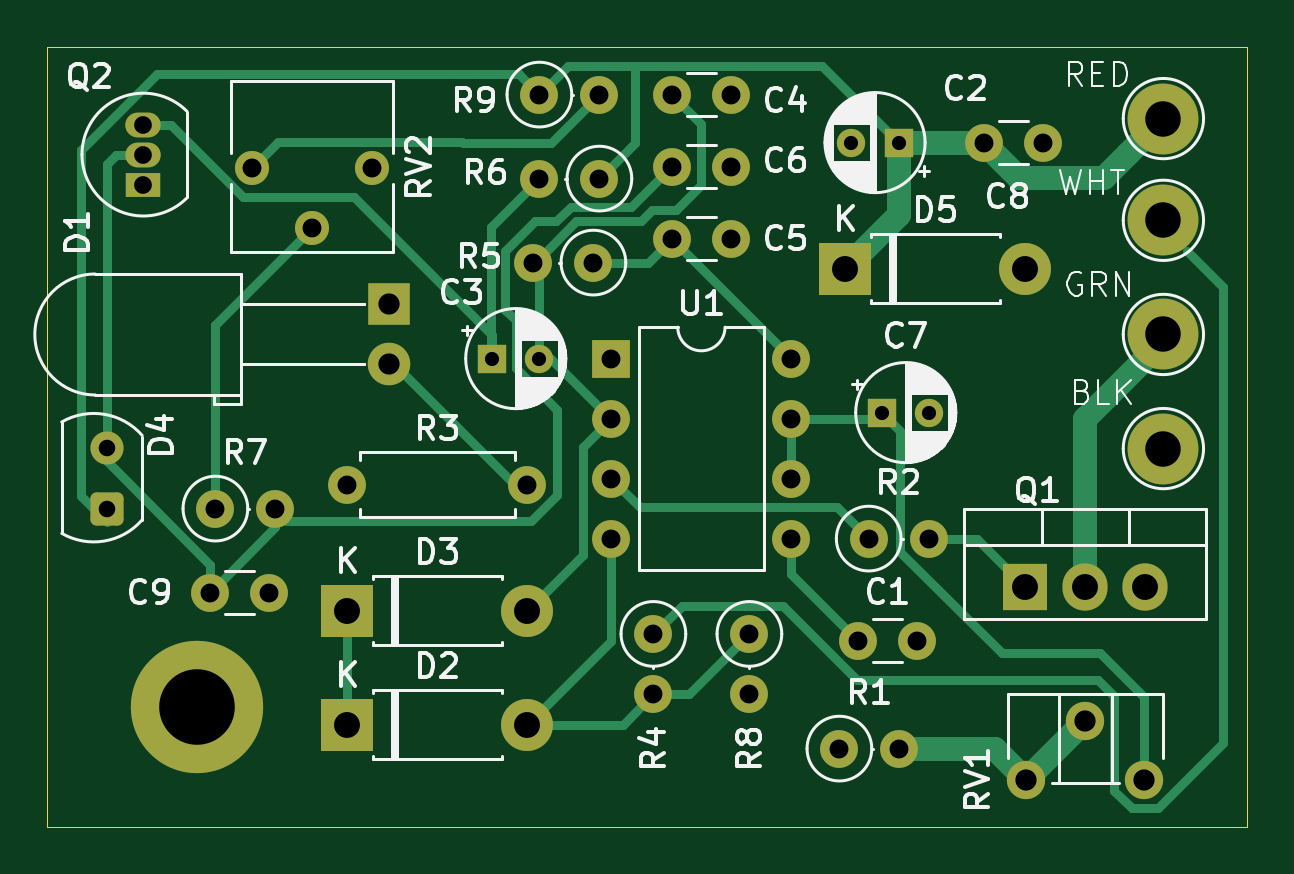
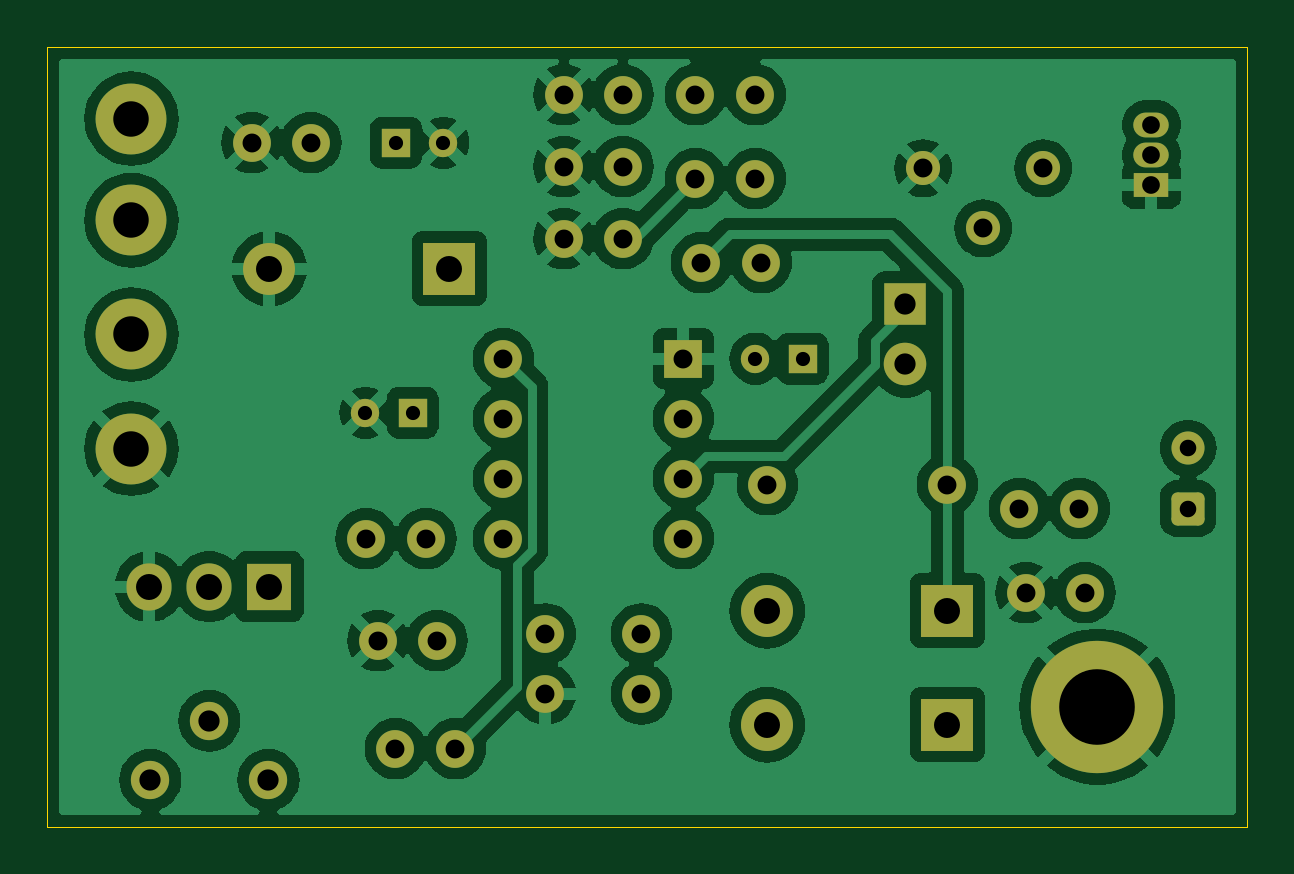
Circuit board: 11 layer files. Board 50.8 x 33.0 mm.
- bottom_copper: shooting_sensor_new-B_Cu.gbr (114125 bytes)
- bottom_mask: shooting_sensor_new-B_Mask.gbr (4126 bytes)
- paste: shooting_sensor_new-B_Paste.gbr (462 bytes)
- bottom_silk: shooting_sensor_new-B_Silkscreen.gbr (463 bytes)
- outline: shooting_sensor_new-Edge_Cuts.gbr (614 bytes)
- top_copper: shooting_sensor_new-F_Cu.gbr (12708 bytes)
- top_mask: shooting_sensor_new-F_Mask.gbr (4126 bytes)
- paste: shooting_sensor_new-F_Paste.gbr (462 bytes)
- top_silk: shooting_sensor_new-F_Silkscreen.gbr (61496 bytes)
- drill: shooting_sensor_new-NPTH.drl (265 bytes)
- drill: shooting_sensor_new-PTH.drl (1670 bytes)

=== bottom_copper: shooting_sensor_new-B_Cu.gbr (114125 bytes, source omitted) ===
=== bottom_mask: shooting_sensor_new-B_Mask.gbr ===
%TF.GenerationSoftware,KiCad,Pcbnew,8.0.5*%
%TF.CreationDate,2024-12-08T10:15:27-05:00*%
%TF.ProjectId,shooting_sensor_new,73686f6f-7469-46e6-975f-73656e736f72,rev?*%
%TF.SameCoordinates,Original*%
%TF.FileFunction,Soldermask,Bot*%
%TF.FilePolarity,Negative*%
%FSLAX46Y46*%
G04 Gerber Fmt 4.6, Leading zero omitted, Abs format (unit mm)*
G04 Created by KiCad (PCBNEW 8.0.5) date 2024-12-08 10:15:27*
%MOMM*%
%LPD*%
G01*
G04 APERTURE LIST*
G04 Aperture macros list*
%AMRoundRect*
0 Rectangle with rounded corners*
0 $1 Rounding radius*
0 $2 $3 $4 $5 $6 $7 $8 $9 X,Y pos of 4 corners*
0 Add a 4 corners polygon primitive as box body*
4,1,4,$2,$3,$4,$5,$6,$7,$8,$9,$2,$3,0*
0 Add four circle primitives for the rounded corners*
1,1,$1+$1,$2,$3*
1,1,$1+$1,$4,$5*
1,1,$1+$1,$6,$7*
1,1,$1+$1,$8,$9*
0 Add four rect primitives between the rounded corners*
20,1,$1+$1,$2,$3,$4,$5,0*
20,1,$1+$1,$4,$5,$6,$7,0*
20,1,$1+$1,$6,$7,$8,$9,0*
20,1,$1+$1,$8,$9,$2,$3,0*%
G04 Aperture macros list end*
%ADD10C,1.600000*%
%ADD11O,1.600000X1.600000*%
%ADD12RoundRect,0.249200X0.450800X-0.450800X0.450800X0.450800X-0.450800X0.450800X-0.450800X-0.450800X0*%
%ADD13C,1.400000*%
%ADD14R,2.200000X2.200000*%
%ADD15O,2.200000X2.200000*%
%ADD16R,1.600000X1.600000*%
%ADD17R,1.200000X1.200000*%
%ADD18C,1.200000*%
%ADD19C,3.000000*%
%ADD20C,1.440000*%
%ADD21R,1.905000X2.000000*%
%ADD22O,1.905000X2.000000*%
%ADD23R,1.500000X1.050000*%
%ADD24O,1.500000X1.050000*%
%ADD25C,5.600000*%
%ADD26C,1.620000*%
%ADD27R,1.800000X1.800000*%
%ADD28C,1.800000*%
G04 APERTURE END LIST*
D10*
%TO.C,R7*%
X83566000Y-68834000D03*
D11*
X86106000Y-68834000D03*
%TD*%
D10*
%TO.C,C9*%
X83332000Y-72390000D03*
X85832000Y-72390000D03*
%TD*%
%TO.C,R2*%
X111223000Y-70104000D03*
D11*
X113763000Y-70104000D03*
%TD*%
D12*
%TO.C,D4*%
X78965000Y-68834000D03*
D13*
X78965000Y-66274000D03*
%TD*%
D14*
%TO.C,D3*%
X89154000Y-73152000D03*
D15*
X96774000Y-73152000D03*
%TD*%
D10*
%TO.C,R1*%
X109982000Y-78994000D03*
D11*
X112522000Y-78994000D03*
%TD*%
D16*
%TO.C,U1*%
X100330000Y-62484000D03*
D11*
X100330000Y-65024000D03*
X100330000Y-67564000D03*
X100330000Y-70104000D03*
X107950000Y-70104000D03*
X107950000Y-67564000D03*
X107950000Y-65024000D03*
X107950000Y-62484000D03*
%TD*%
D14*
%TO.C,D5*%
X110236000Y-58674000D03*
D15*
X117856000Y-58674000D03*
%TD*%
D17*
%TO.C,C3*%
X95282000Y-62484000D03*
D18*
X97282000Y-62484000D03*
%TD*%
D19*
%TO.C,H1*%
X123698000Y-52324000D03*
%TD*%
D20*
%TO.C,RV2*%
X85105000Y-54431000D03*
X87645000Y-56971000D03*
X90185000Y-54431000D03*
%TD*%
D10*
%TO.C,R3*%
X89154000Y-67818000D03*
D11*
X96774000Y-67818000D03*
%TD*%
D17*
%TO.C,C7*%
X111792000Y-64770000D03*
D18*
X113792000Y-64770000D03*
%TD*%
D10*
%TO.C,C4*%
X102890000Y-51308000D03*
X105390000Y-51308000D03*
%TD*%
D19*
%TO.C,H4*%
X123698000Y-66294000D03*
%TD*%
D10*
%TO.C,R8*%
X106172000Y-74139000D03*
D11*
X106172000Y-76679000D03*
%TD*%
D10*
%TO.C,C5*%
X102890000Y-57404000D03*
X105390000Y-57404000D03*
%TD*%
%TO.C,C1*%
X110764000Y-74422000D03*
X113264000Y-74422000D03*
%TD*%
D19*
%TO.C,H3*%
X123698000Y-61462332D03*
%TD*%
D21*
%TO.C,Q1*%
X117856000Y-72136000D03*
D22*
X120396000Y-72136000D03*
X122936000Y-72136000D03*
%TD*%
D23*
%TO.C,Q2*%
X80518000Y-55118000D03*
D24*
X80518000Y-53848000D03*
X80518000Y-52578000D03*
%TD*%
D10*
%TO.C,R9*%
X97282000Y-51308000D03*
D11*
X99822000Y-51308000D03*
%TD*%
D17*
%TO.C,C2*%
X112490000Y-53340000D03*
D18*
X110490000Y-53340000D03*
%TD*%
D25*
%TO.C,REF\u002A\u002A*%
X82804000Y-77216000D03*
%TD*%
D10*
%TO.C,R6*%
X99822000Y-54864000D03*
D11*
X97282000Y-54864000D03*
%TD*%
D14*
%TO.C,D2*%
X89154000Y-77978000D03*
D15*
X96774000Y-77978000D03*
%TD*%
D10*
%TO.C,R4*%
X102108000Y-74139000D03*
D11*
X102108000Y-76679000D03*
%TD*%
D10*
%TO.C,R5*%
X99568000Y-58420000D03*
D11*
X97028000Y-58420000D03*
%TD*%
D10*
%TO.C,C8*%
X116098000Y-53340000D03*
X118598000Y-53340000D03*
%TD*%
D26*
%TO.C,RV1*%
X117896000Y-80319000D03*
X120396000Y-77819000D03*
X122896000Y-80319000D03*
%TD*%
D10*
%TO.C,C6*%
X102890000Y-54356000D03*
X105390000Y-54356000D03*
%TD*%
D27*
%TO.C,D1*%
X90932000Y-60193000D03*
D28*
X90932000Y-62733000D03*
%TD*%
D19*
%TO.C,H2*%
X123698000Y-56630666D03*
%TD*%
M02*

=== paste: shooting_sensor_new-B_Paste.gbr ===
%TF.GenerationSoftware,KiCad,Pcbnew,8.0.5*%
%TF.CreationDate,2024-12-08T10:15:27-05:00*%
%TF.ProjectId,shooting_sensor_new,73686f6f-7469-46e6-975f-73656e736f72,rev?*%
%TF.SameCoordinates,Original*%
%TF.FileFunction,Paste,Bot*%
%TF.FilePolarity,Positive*%
%FSLAX46Y46*%
G04 Gerber Fmt 4.6, Leading zero omitted, Abs format (unit mm)*
G04 Created by KiCad (PCBNEW 8.0.5) date 2024-12-08 10:15:27*
%MOMM*%
%LPD*%
G01*
G04 APERTURE LIST*
G04 APERTURE END LIST*
M02*

=== bottom_silk: shooting_sensor_new-B_Silkscreen.gbr ===
%TF.GenerationSoftware,KiCad,Pcbnew,8.0.5*%
%TF.CreationDate,2024-12-08T10:15:27-05:00*%
%TF.ProjectId,shooting_sensor_new,73686f6f-7469-46e6-975f-73656e736f72,rev?*%
%TF.SameCoordinates,Original*%
%TF.FileFunction,Legend,Bot*%
%TF.FilePolarity,Positive*%
%FSLAX46Y46*%
G04 Gerber Fmt 4.6, Leading zero omitted, Abs format (unit mm)*
G04 Created by KiCad (PCBNEW 8.0.5) date 2024-12-08 10:15:27*
%MOMM*%
%LPD*%
G01*
G04 APERTURE LIST*
G04 APERTURE END LIST*
M02*

=== outline: shooting_sensor_new-Edge_Cuts.gbr ===
%TF.GenerationSoftware,KiCad,Pcbnew,8.0.5*%
%TF.CreationDate,2024-12-08T10:15:27-05:00*%
%TF.ProjectId,shooting_sensor_new,73686f6f-7469-46e6-975f-73656e736f72,rev?*%
%TF.SameCoordinates,Original*%
%TF.FileFunction,Profile,NP*%
%FSLAX46Y46*%
G04 Gerber Fmt 4.6, Leading zero omitted, Abs format (unit mm)*
G04 Created by KiCad (PCBNEW 8.0.5) date 2024-12-08 10:15:27*
%MOMM*%
%LPD*%
G01*
G04 APERTURE LIST*
%TA.AperFunction,Profile*%
%ADD10C,0.050000*%
%TD*%
G04 APERTURE END LIST*
D10*
X76454000Y-49296000D02*
X127254000Y-49296000D01*
X127254000Y-82296000D01*
X76454000Y-82296000D01*
X76454000Y-49296000D01*
M02*

=== top_copper: shooting_sensor_new-F_Cu.gbr (12708 bytes, source omitted) ===
=== top_mask: shooting_sensor_new-F_Mask.gbr ===
%TF.GenerationSoftware,KiCad,Pcbnew,8.0.5*%
%TF.CreationDate,2024-12-08T10:15:27-05:00*%
%TF.ProjectId,shooting_sensor_new,73686f6f-7469-46e6-975f-73656e736f72,rev?*%
%TF.SameCoordinates,Original*%
%TF.FileFunction,Soldermask,Top*%
%TF.FilePolarity,Negative*%
%FSLAX46Y46*%
G04 Gerber Fmt 4.6, Leading zero omitted, Abs format (unit mm)*
G04 Created by KiCad (PCBNEW 8.0.5) date 2024-12-08 10:15:27*
%MOMM*%
%LPD*%
G01*
G04 APERTURE LIST*
G04 Aperture macros list*
%AMRoundRect*
0 Rectangle with rounded corners*
0 $1 Rounding radius*
0 $2 $3 $4 $5 $6 $7 $8 $9 X,Y pos of 4 corners*
0 Add a 4 corners polygon primitive as box body*
4,1,4,$2,$3,$4,$5,$6,$7,$8,$9,$2,$3,0*
0 Add four circle primitives for the rounded corners*
1,1,$1+$1,$2,$3*
1,1,$1+$1,$4,$5*
1,1,$1+$1,$6,$7*
1,1,$1+$1,$8,$9*
0 Add four rect primitives between the rounded corners*
20,1,$1+$1,$2,$3,$4,$5,0*
20,1,$1+$1,$4,$5,$6,$7,0*
20,1,$1+$1,$6,$7,$8,$9,0*
20,1,$1+$1,$8,$9,$2,$3,0*%
G04 Aperture macros list end*
%ADD10C,1.600000*%
%ADD11O,1.600000X1.600000*%
%ADD12RoundRect,0.249200X0.450800X-0.450800X0.450800X0.450800X-0.450800X0.450800X-0.450800X-0.450800X0*%
%ADD13C,1.400000*%
%ADD14R,2.200000X2.200000*%
%ADD15O,2.200000X2.200000*%
%ADD16R,1.600000X1.600000*%
%ADD17R,1.200000X1.200000*%
%ADD18C,1.200000*%
%ADD19C,3.000000*%
%ADD20C,1.440000*%
%ADD21R,1.905000X2.000000*%
%ADD22O,1.905000X2.000000*%
%ADD23R,1.500000X1.050000*%
%ADD24O,1.500000X1.050000*%
%ADD25C,5.600000*%
%ADD26C,1.620000*%
%ADD27R,1.800000X1.800000*%
%ADD28C,1.800000*%
G04 APERTURE END LIST*
D10*
%TO.C,R7*%
X83566000Y-68834000D03*
D11*
X86106000Y-68834000D03*
%TD*%
D10*
%TO.C,C9*%
X83332000Y-72390000D03*
X85832000Y-72390000D03*
%TD*%
%TO.C,R2*%
X111223000Y-70104000D03*
D11*
X113763000Y-70104000D03*
%TD*%
D12*
%TO.C,D4*%
X78965000Y-68834000D03*
D13*
X78965000Y-66274000D03*
%TD*%
D14*
%TO.C,D3*%
X89154000Y-73152000D03*
D15*
X96774000Y-73152000D03*
%TD*%
D10*
%TO.C,R1*%
X109982000Y-78994000D03*
D11*
X112522000Y-78994000D03*
%TD*%
D16*
%TO.C,U1*%
X100330000Y-62484000D03*
D11*
X100330000Y-65024000D03*
X100330000Y-67564000D03*
X100330000Y-70104000D03*
X107950000Y-70104000D03*
X107950000Y-67564000D03*
X107950000Y-65024000D03*
X107950000Y-62484000D03*
%TD*%
D14*
%TO.C,D5*%
X110236000Y-58674000D03*
D15*
X117856000Y-58674000D03*
%TD*%
D17*
%TO.C,C3*%
X95282000Y-62484000D03*
D18*
X97282000Y-62484000D03*
%TD*%
D19*
%TO.C,H1*%
X123698000Y-52324000D03*
%TD*%
D20*
%TO.C,RV2*%
X85105000Y-54431000D03*
X87645000Y-56971000D03*
X90185000Y-54431000D03*
%TD*%
D10*
%TO.C,R3*%
X89154000Y-67818000D03*
D11*
X96774000Y-67818000D03*
%TD*%
D17*
%TO.C,C7*%
X111792000Y-64770000D03*
D18*
X113792000Y-64770000D03*
%TD*%
D10*
%TO.C,C4*%
X102890000Y-51308000D03*
X105390000Y-51308000D03*
%TD*%
D19*
%TO.C,H4*%
X123698000Y-66294000D03*
%TD*%
D10*
%TO.C,R8*%
X106172000Y-74139000D03*
D11*
X106172000Y-76679000D03*
%TD*%
D10*
%TO.C,C5*%
X102890000Y-57404000D03*
X105390000Y-57404000D03*
%TD*%
%TO.C,C1*%
X110764000Y-74422000D03*
X113264000Y-74422000D03*
%TD*%
D19*
%TO.C,H3*%
X123698000Y-61462332D03*
%TD*%
D21*
%TO.C,Q1*%
X117856000Y-72136000D03*
D22*
X120396000Y-72136000D03*
X122936000Y-72136000D03*
%TD*%
D23*
%TO.C,Q2*%
X80518000Y-55118000D03*
D24*
X80518000Y-53848000D03*
X80518000Y-52578000D03*
%TD*%
D10*
%TO.C,R9*%
X97282000Y-51308000D03*
D11*
X99822000Y-51308000D03*
%TD*%
D17*
%TO.C,C2*%
X112490000Y-53340000D03*
D18*
X110490000Y-53340000D03*
%TD*%
D25*
%TO.C,REF\u002A\u002A*%
X82804000Y-77216000D03*
%TD*%
D10*
%TO.C,R6*%
X99822000Y-54864000D03*
D11*
X97282000Y-54864000D03*
%TD*%
D14*
%TO.C,D2*%
X89154000Y-77978000D03*
D15*
X96774000Y-77978000D03*
%TD*%
D10*
%TO.C,R4*%
X102108000Y-74139000D03*
D11*
X102108000Y-76679000D03*
%TD*%
D10*
%TO.C,R5*%
X99568000Y-58420000D03*
D11*
X97028000Y-58420000D03*
%TD*%
D10*
%TO.C,C8*%
X116098000Y-53340000D03*
X118598000Y-53340000D03*
%TD*%
D26*
%TO.C,RV1*%
X117896000Y-80319000D03*
X120396000Y-77819000D03*
X122896000Y-80319000D03*
%TD*%
D10*
%TO.C,C6*%
X102890000Y-54356000D03*
X105390000Y-54356000D03*
%TD*%
D27*
%TO.C,D1*%
X90932000Y-60193000D03*
D28*
X90932000Y-62733000D03*
%TD*%
D19*
%TO.C,H2*%
X123698000Y-56630666D03*
%TD*%
M02*

=== paste: shooting_sensor_new-F_Paste.gbr ===
%TF.GenerationSoftware,KiCad,Pcbnew,8.0.5*%
%TF.CreationDate,2024-12-08T10:15:27-05:00*%
%TF.ProjectId,shooting_sensor_new,73686f6f-7469-46e6-975f-73656e736f72,rev?*%
%TF.SameCoordinates,Original*%
%TF.FileFunction,Paste,Top*%
%TF.FilePolarity,Positive*%
%FSLAX46Y46*%
G04 Gerber Fmt 4.6, Leading zero omitted, Abs format (unit mm)*
G04 Created by KiCad (PCBNEW 8.0.5) date 2024-12-08 10:15:27*
%MOMM*%
%LPD*%
G01*
G04 APERTURE LIST*
G04 APERTURE END LIST*
M02*

=== top_silk: shooting_sensor_new-F_Silkscreen.gbr (61496 bytes, source omitted) ===
=== drill: shooting_sensor_new-NPTH.drl ===
M48
; DRILL file {KiCad 8.0.5} date 2024-12-08T10:15:40-0500
; FORMAT={-:-/ absolute / inch / decimal}
; #@! TF.CreationDate,2024-12-08T10:15:40-05:00
; #@! TF.GenerationSoftware,Kicad,Pcbnew,8.0.5
; #@! TF.FileFunction,NonPlated,1,2,NPTH
FMAT,2
INCH
%
G90
G05
M30

=== drill: shooting_sensor_new-PTH.drl ===
M48
; DRILL file {KiCad 8.0.5} date 2024-12-08T10:15:40-0500
; FORMAT={-:-/ absolute / inch / decimal}
; #@! TF.CreationDate,2024-12-08T10:15:40-05:00
; #@! TF.GenerationSoftware,Kicad,Pcbnew,8.0.5
; #@! TF.FileFunction,Plated,1,2,PTH
FMAT,2
INCH
; #@! TA.AperFunction,Plated,PTH,ComponentDrill
T1C0.0236
; #@! TA.AperFunction,Plated,PTH,ComponentDrill
T2C0.0276
; #@! TA.AperFunction,Plated,PTH,ComponentDrill
T3C0.0295
; #@! TA.AperFunction,Plated,PTH,ComponentDrill
T4C0.0315
; #@! TA.AperFunction,Plated,PTH,ComponentDrill
T5C0.0354
; #@! TA.AperFunction,Plated,PTH,ComponentDrill
T6C0.0433
; #@! TA.AperFunction,Plated,PTH,ComponentDrill
T7C0.0591
; #@! TA.AperFunction,Plated,PTH,ComponentDrill
T8C0.1260
%
G90
G05
T1
X3.7513Y-2.46
X3.83Y-2.46
X4.35Y-2.1
X4.4013Y-2.55
X4.4287Y-2.1
X4.48Y-2.55
T2
X3.1089Y-2.6092
X3.1089Y-2.71
T3
X3.17Y-2.07
X3.17Y-2.12
X3.17Y-2.17
T4
X3.2808Y-2.85
X3.29Y-2.71
X3.3506Y-2.143
X3.3792Y-2.85
X3.39Y-2.71
X3.4506Y-2.243
X3.51Y-2.67
X3.5506Y-2.143
X3.81Y-2.67
X3.82Y-2.3
X3.83Y-2.02
X3.83Y-2.16
X3.92Y-2.3
X3.93Y-2.02
X3.93Y-2.16
X3.95Y-2.46
X3.95Y-2.56
X3.95Y-2.66
X3.95Y-2.76
X4.02Y-2.9189
X4.02Y-3.0189
X4.0508Y-2.02
X4.0508Y-2.14
X4.0508Y-2.26
X4.1492Y-2.02
X4.1492Y-2.14
X4.1492Y-2.26
X4.18Y-2.9189
X4.18Y-3.0189
X4.25Y-2.46
X4.25Y-2.56
X4.25Y-2.66
X4.25Y-2.76
X4.33Y-3.11
X4.3608Y-2.93
X4.3789Y-2.76
X4.43Y-3.11
X4.4592Y-2.93
X4.4789Y-2.76
X4.5708Y-2.1
X4.6692Y-2.1
T5
X3.58Y-2.3698
X3.58Y-2.4698
X4.6416Y-3.1622
X4.74Y-3.0637
X4.8384Y-3.1622
T6
X3.51Y-2.88
X3.51Y-3.07
X3.81Y-2.88
X3.81Y-3.07
X4.34Y-2.31
X4.64Y-2.31
X4.64Y-2.84
X4.74Y-2.84
X4.84Y-2.84
T7
X4.87Y-2.06
X4.87Y-2.2296
X4.87Y-2.4198
X4.87Y-2.61
T8
X3.26Y-3.04
M30

